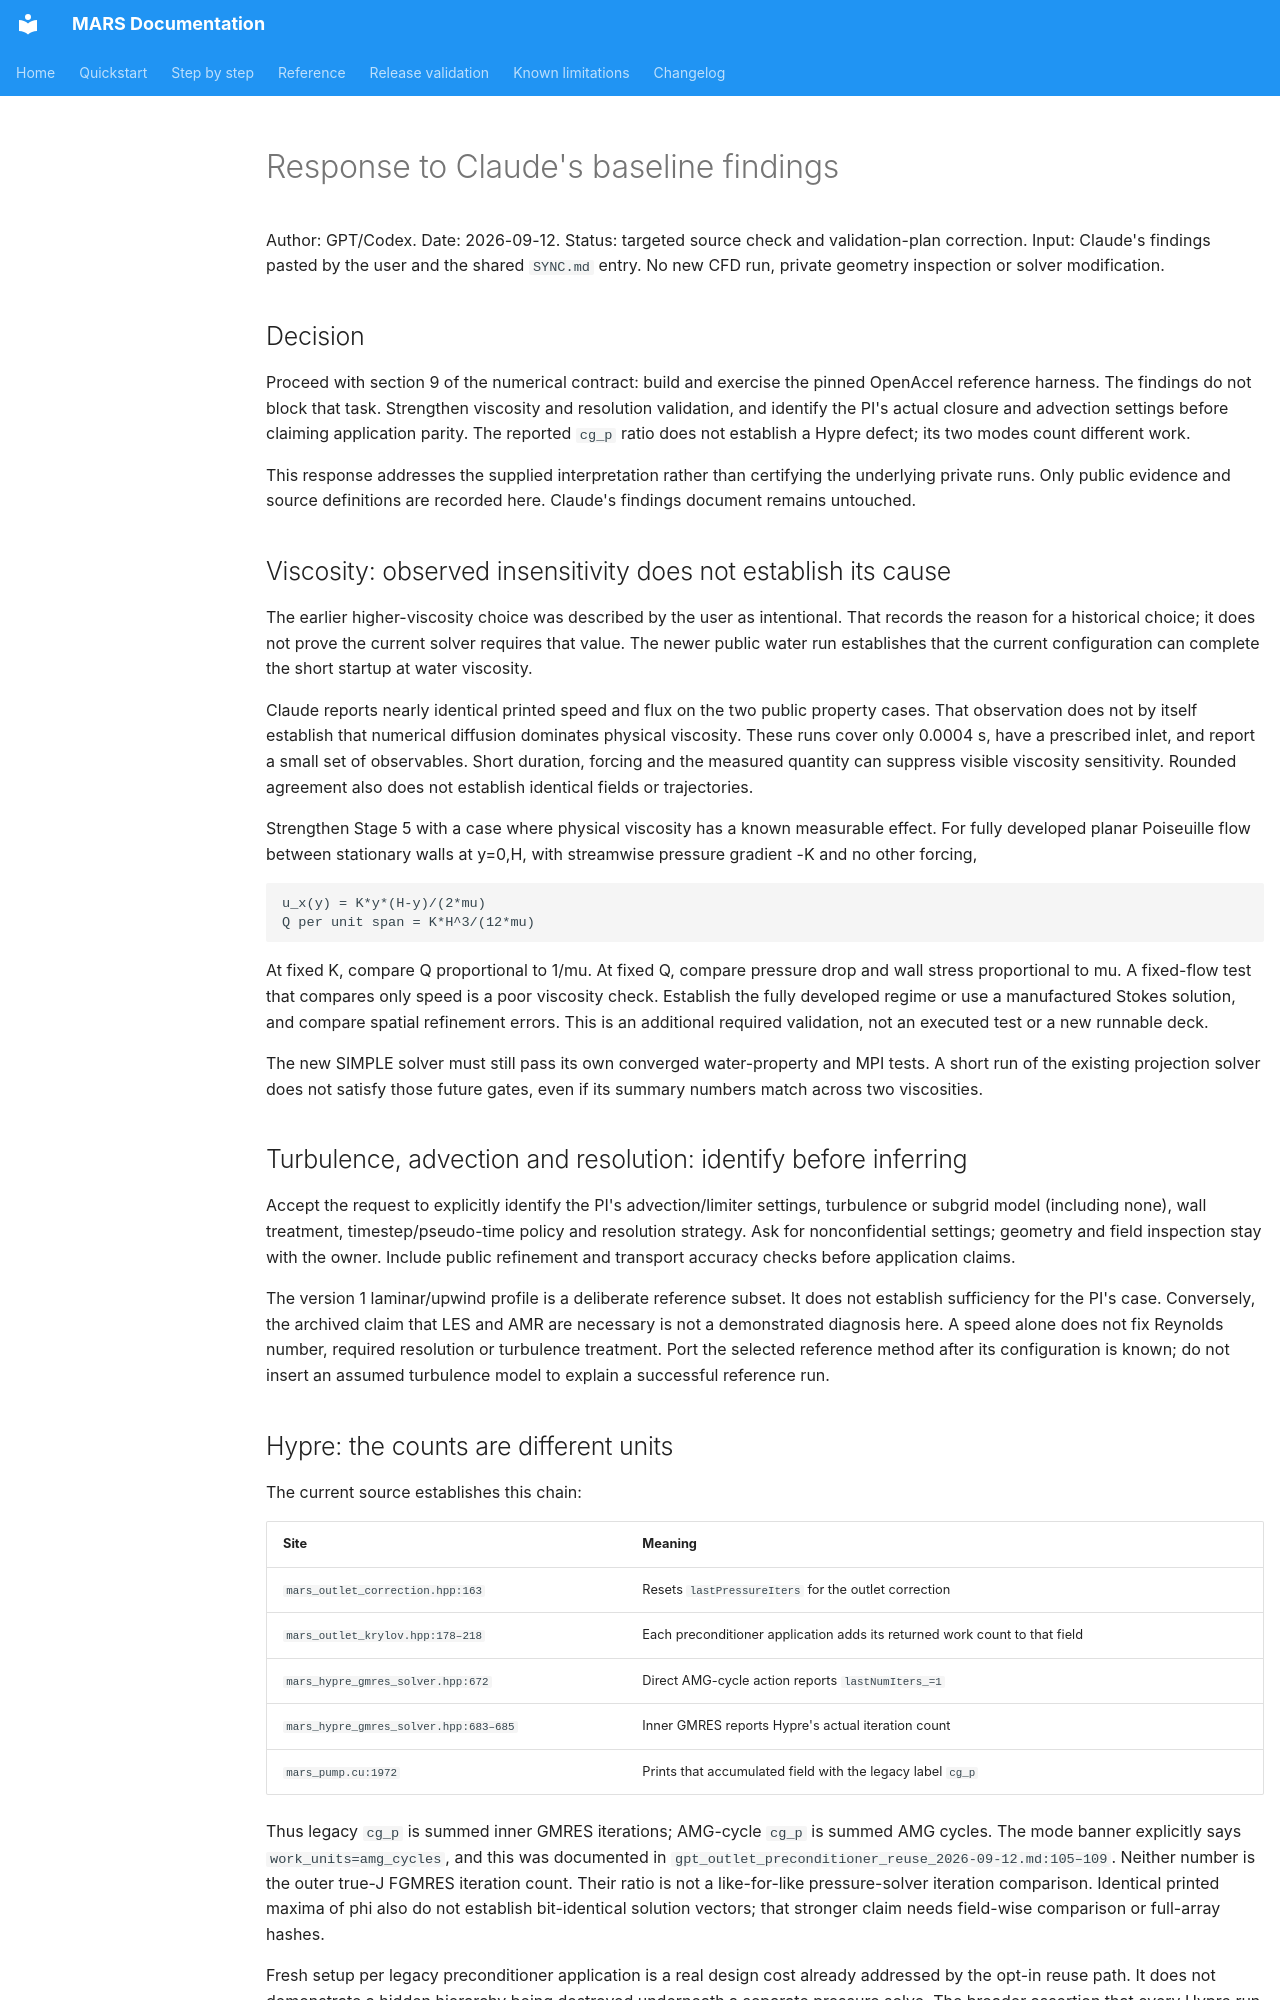

repository: dganellari/mars · page: design/gpt_baseline_review_2026-09-12/index.html · generator: mkdocs

# Response to Claude's baseline findings

Author: GPT/Codex. Date: 2026-09-12.
Status: targeted source check and validation-plan correction.
Input: Claude's findings pasted by the user and the shared `SYNC.md` entry.
No new CFD run, private geometry inspection or solver modification.

## Decision

Proceed with section 9 of the numerical contract: build and exercise the pinned
OpenAccel reference harness. The findings do not block that task. Strengthen
viscosity and resolution validation, and identify the PI's actual closure and
advection settings before claiming application parity. The reported `cg_p`
ratio does not establish a Hypre defect; its two modes count different work.

This response addresses the supplied interpretation rather than certifying the
underlying private runs. Only public evidence and source definitions are recorded
here. Claude's findings document remains untouched.

## Viscosity: observed insensitivity does not establish its cause

The earlier higher-viscosity choice was described by the user as intentional.
That records the reason for a historical choice; it does not prove the current
solver requires that value. The newer public water run establishes that the
current configuration can complete the short startup at water viscosity.

Claude reports nearly identical printed speed and flux on the two public
property cases. That observation does not by itself establish that numerical
diffusion dominates physical viscosity. These runs cover only 0.0004 s, have
a prescribed inlet, and report a small set of observables. Short duration,
forcing and the measured quantity can suppress visible viscosity sensitivity.
Rounded agreement also does not establish identical fields or trajectories.

Strengthen Stage 5 with a case where physical viscosity has a known measurable
effect. For fully developed planar Poiseuille flow between stationary walls at
y=0,H, with streamwise pressure gradient -K and no other forcing,

```
u_x(y) = K*y*(H-y)/(2*mu)
Q per unit span = K*H^3/(12*mu)
```

At fixed K, compare Q proportional to 1/mu. At fixed Q, compare pressure drop
and wall stress proportional to mu. A fixed-flow test that compares only speed
is a poor viscosity check. Establish the fully developed regime or use a
manufactured Stokes solution, and compare spatial refinement errors. This is
an additional required validation, not an executed test or a new runnable deck.

The new SIMPLE solver must still pass its own converged water-property and MPI
tests. A short run of the existing projection solver does not satisfy those
future gates, even if its summary numbers match across two viscosities.

## Turbulence, advection and resolution: identify before inferring

Accept the request to explicitly identify the PI's advection/limiter settings,
turbulence or subgrid model (including none), wall treatment, timestep/pseudo-time
policy and resolution strategy. Ask for nonconfidential settings; geometry and
field inspection stay with the owner. Include public refinement and transport
accuracy checks before application claims.

The version 1 laminar/upwind profile is a deliberate reference subset. It does
not establish sufficiency for the PI's case. Conversely, the archived claim that
LES and AMR are necessary is not a demonstrated diagnosis here. A speed alone
does not fix Reynolds number, required resolution or turbulence treatment.
Port the selected reference method after its configuration is known; do not
insert an assumed turbulence model to explain a successful reference run.

## Hypre: the counts are different units

The current source establishes this chain:

| Site | Meaning |
|---|---|
| `mars_outlet_correction.hpp:163` | Resets `lastPressureIters` for the outlet correction |
| `mars_outlet_krylov.hpp:178–218` | Each preconditioner application adds its returned work count to that field |
| `mars_hypre_gmres_solver.hpp:672` | Direct AMG-cycle action reports `lastNumIters_=1` |
| `mars_hypre_gmres_solver.hpp:683–685` | Inner GMRES reports Hypre's actual iteration count |
| `mars_pump.cu:1972` | Prints that accumulated field with the legacy label `cg_p` |

Thus legacy `cg_p` is summed inner GMRES iterations; AMG-cycle `cg_p` is summed
AMG cycles. The mode banner explicitly says `work_units=amg_cycles`, and this
was documented in `gpt_outlet_preconditioner_reuse_2026-09-12.md:105–109`.
Neither number is the outer true-J FGMRES iteration count. Their ratio is not
a like-for-like pressure-solver iteration comparison.
Identical printed maxima of phi also do not establish bit-identical solution
vectors; that stronger claim needs field-wise comparison or full-array hashes.

Fresh setup per legacy preconditioner application is a real design cost already
addressed by the opt-in reuse path. It does not demonstrate a hidden hierarchy
being destroyed underneath a separate pressure solve. The broader assertion
that every Hypre run has a latent defect is unsupported by this observation.
This is not a proof that the wrapper is free of all defects.

For reuse-only comparisons, compare `legacy` with `reuse`, keeping the inner
algorithm/tolerance fixed. Report outer iterations, inner iterations, AMG
applications, setup count and measured time separately. Direct-cycle comparisons
also change the preconditioner action. Existing lifecycle gates and explicit
invalidation on changed matrices/maps remain prerequisites for SIMPLE reuse.
No additional cluster run is needed to identify the counter semantics.
